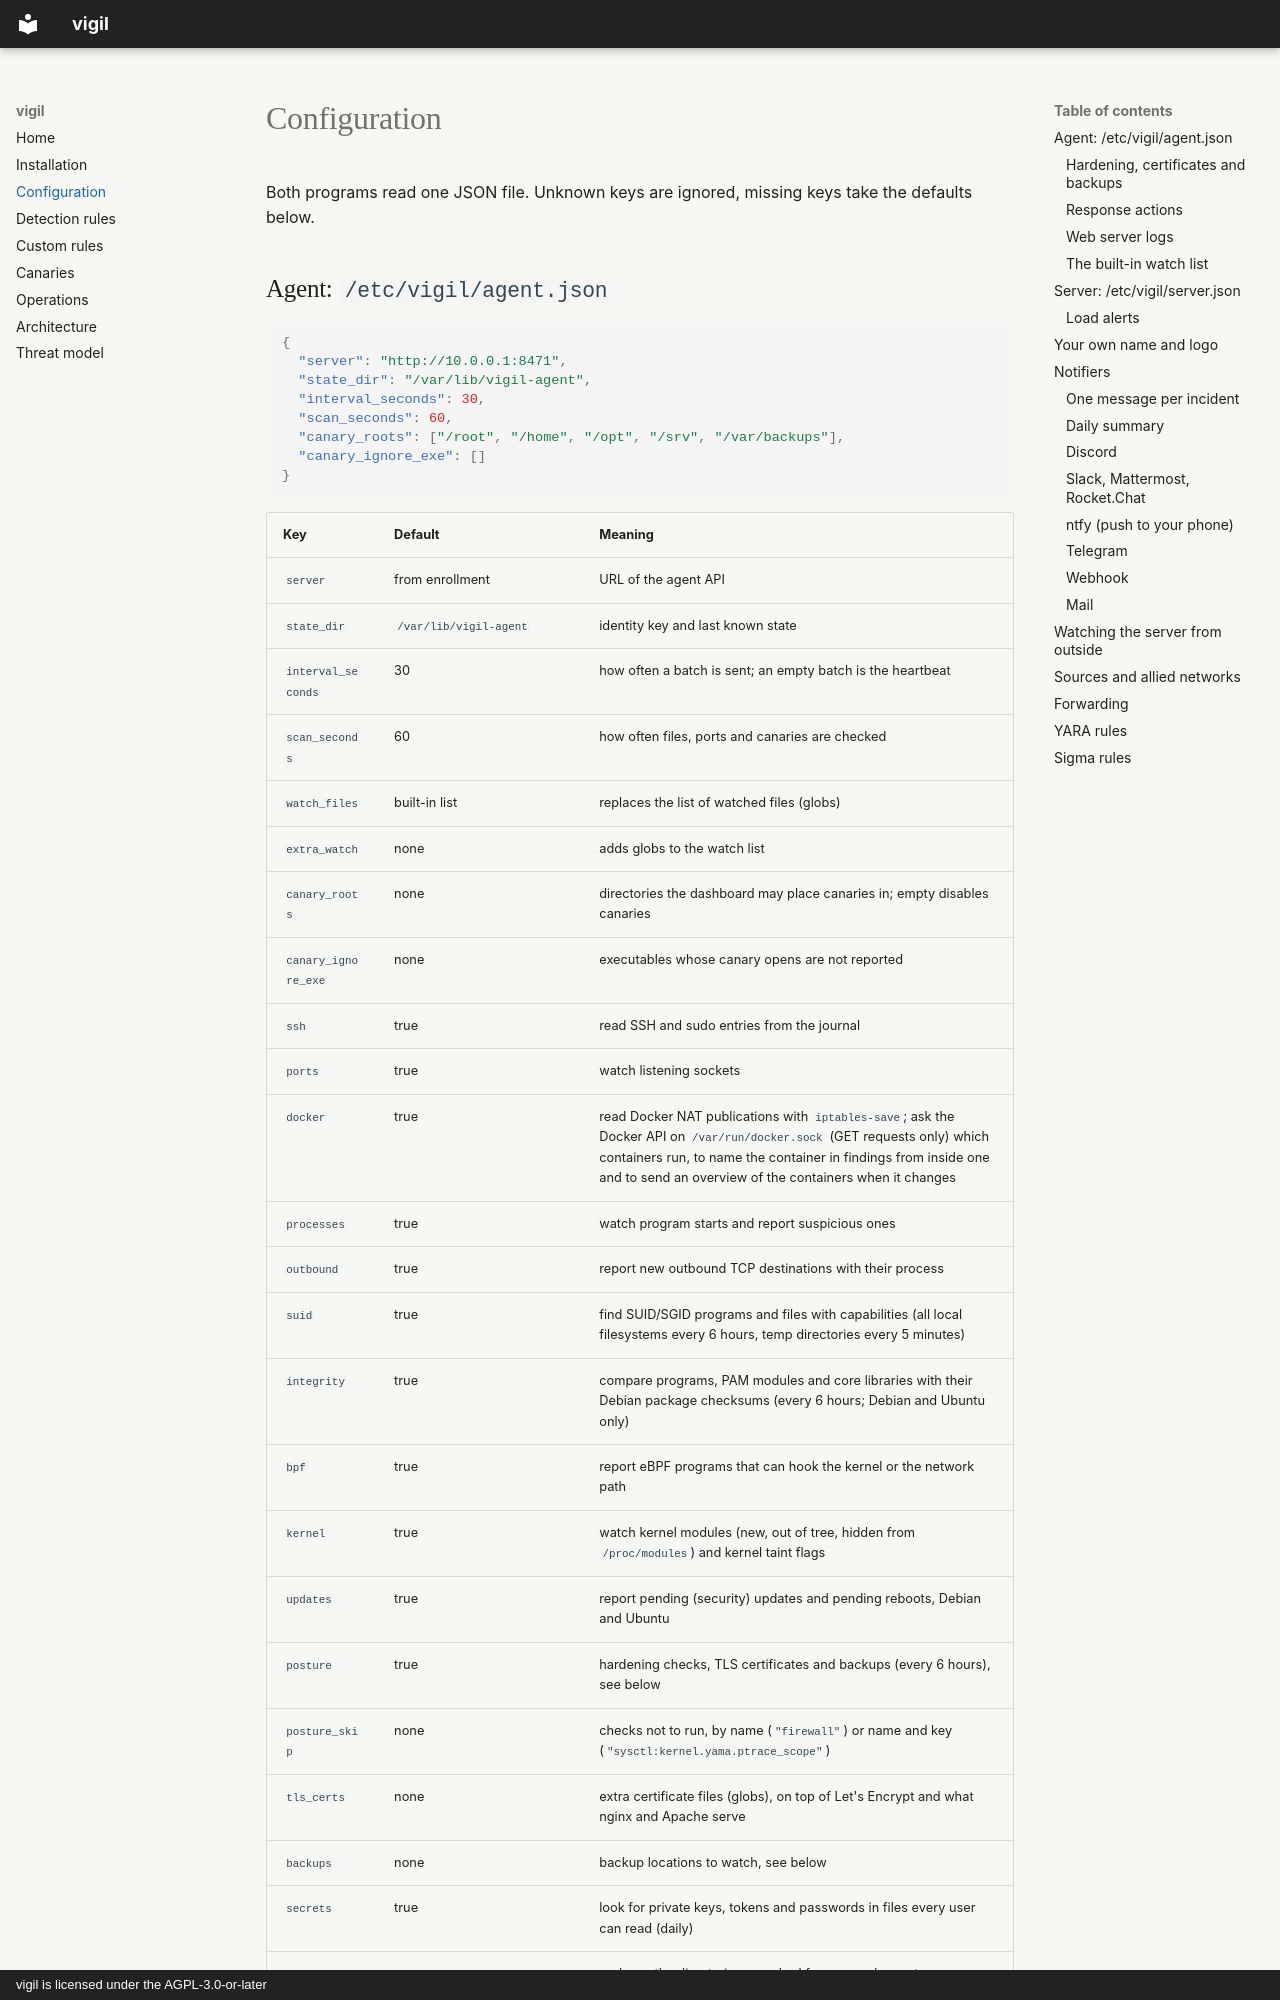

repository: akquisio-dev/vigil · page: configuration/index.html · generator: mkdocs · copyright: vigil is licensed under the AGPL-3.0-or-later

# Configuration

Both programs read one JSON file. Unknown keys are ignored, missing keys take
the defaults below.

## Agent: `/etc/vigil/agent.json`

```json
{
  "server": "http://10.0.0.1:8471",
  "state_dir": "/var/lib/vigil-agent",
  "interval_seconds": 30,
  "scan_seconds": 60,
  "canary_roots": ["/root", "/home", "/opt", "/srv", "/var/backups"],
  "canary_ignore_exe": []
}
```
